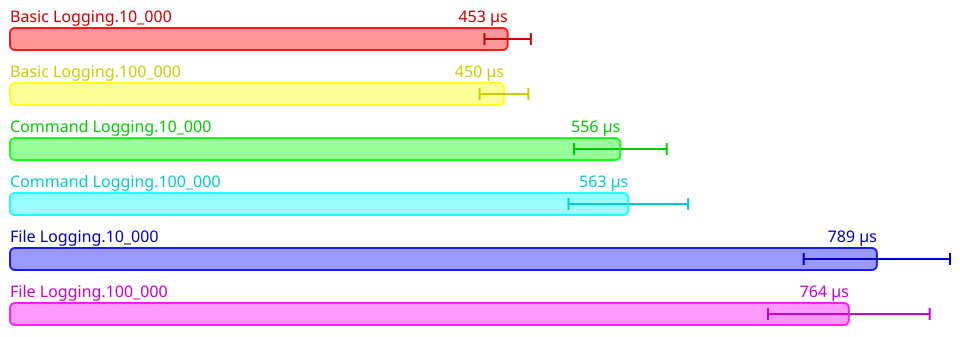

The table this chart was drawn from, first rows:
Name, Mean (ps), 2*Stdev (ps), Allocated, Copied, Peak Memory
All.Basic Logging.10_000, 453201578, 21125444, 916528, 7759, 8388608
All.Basic Logging.100_000, 449869435, 22185266, 916698, 7798, 8388608
All.Command Logging.10_000, 555799584, 42230254, 1114956, 8993, 8388608
All.Command Logging.100_000, 563068731, 54462398, 1115097, 9087, 8388608
All.File Logging.10_000, 789427384, 66609516, 1330479, 10485, 8388608
All.File Logging.100_000, 763921253, 73622648, 1330585, 10648, 8388608
